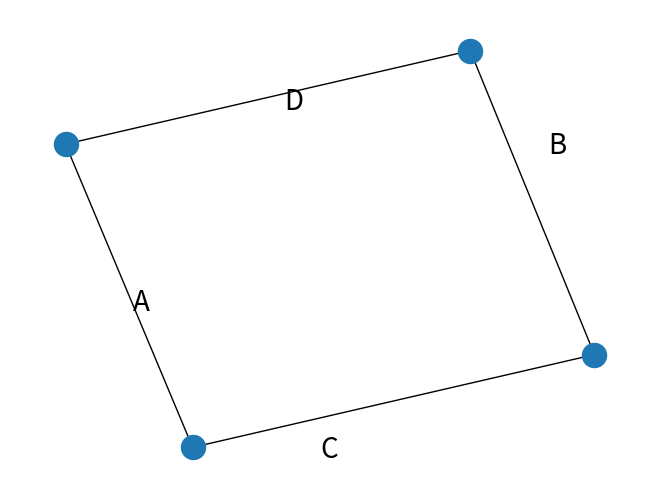

Write the Python code that produced this figure.
# Import networkx and initialize the graph.
import networkx as nx
import matplotlib.pyplot as plt

G = nx.Graph()

G.add_edge('A', 'B')
G.add_edge('A', 'C')
G.add_edge('D', 'C')
G.add_edge('D', 'B')

pos = nx.spring_layout(G)

nx.draw(G)
nx.draw_networkx_labels(G, pos, font_size=20, font_family='sans-serif')


# Show the plot.
plt.show()
